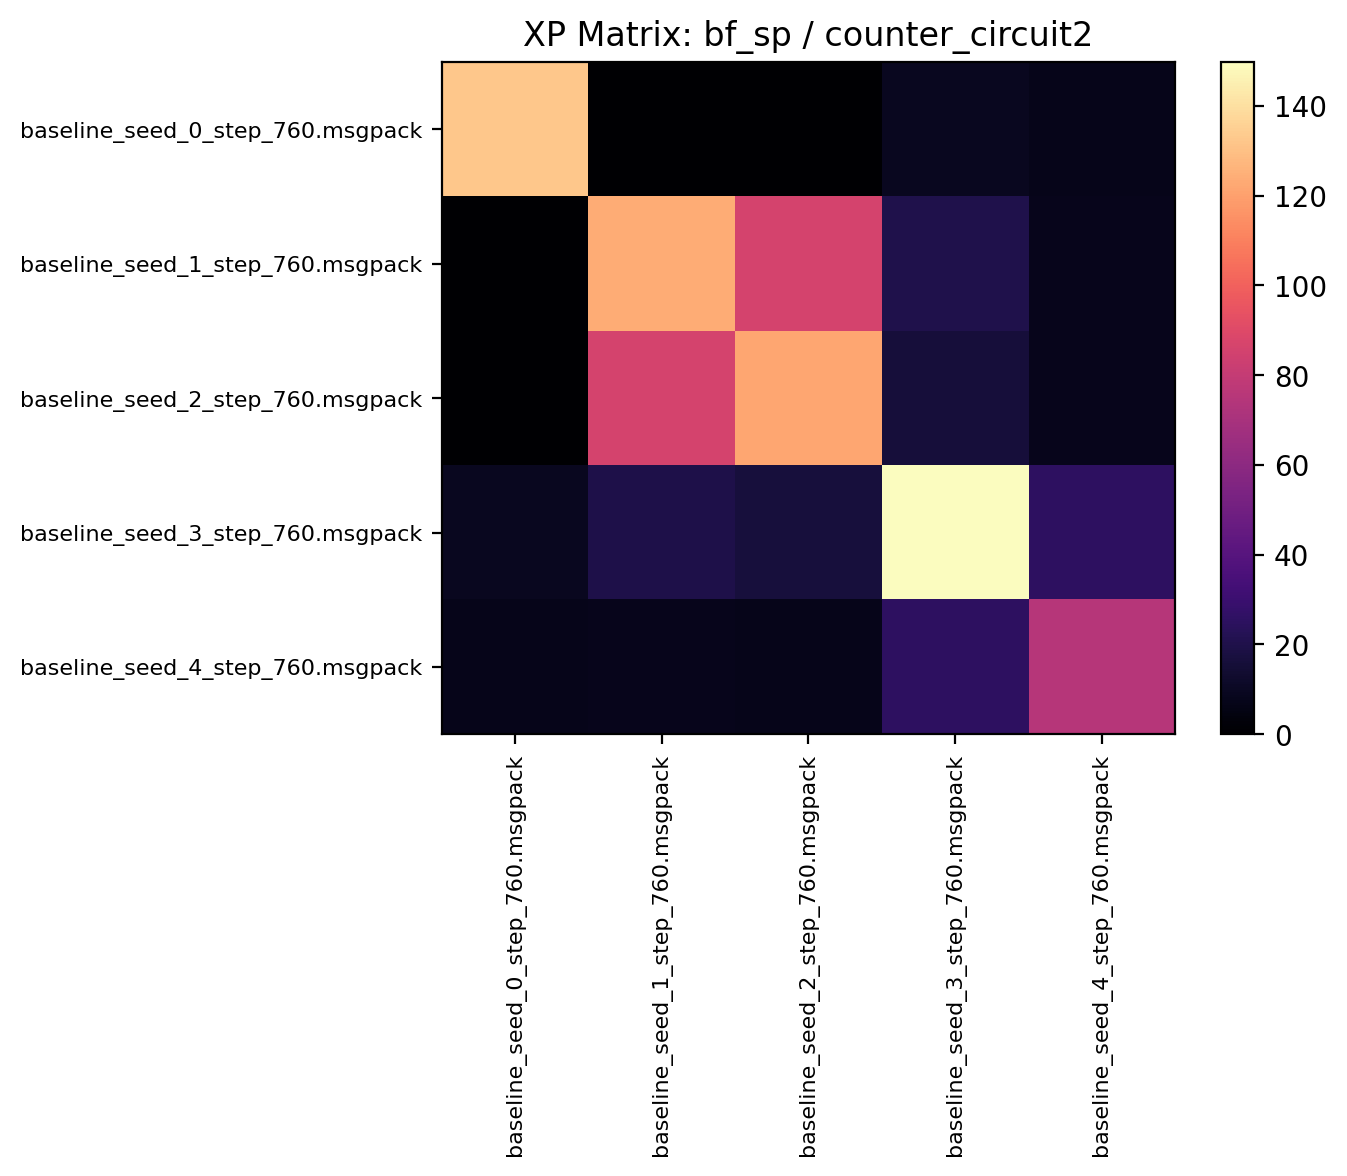

Data behind this chart, as committed beside it:
132.564056, 0.000000, 0.000000, 8.979688, 7.414062
0.000000, 123.9, 86.35, 20.08, 7.967
0.000000, 86.56, 121.7, 16.3, 7.647
8.892, 19.6, 16.6, 149.7, 25.39
7.283, 7.966, 7.491, 25.59, 74.91
